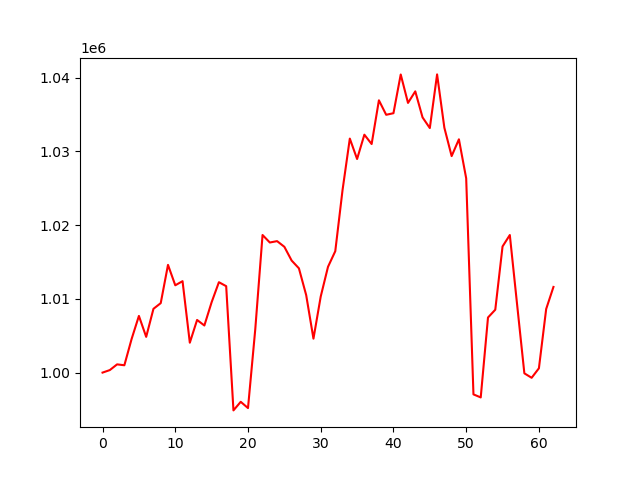

The data file committed next to this chart (first rows):
account_value, date, daily_return
1000000, 2024-10-07, 
1000342, 2024-10-08, 0.0003416
1001116, 2024-10-09, 0.0007739
1000996, 2024-10-10, -0.0001201
1004571, 2024-10-11, 0.003572
1007687, 2024-10-14, 0.003102
1004847, 2024-10-15, -0.002818
1008651, 2024-10-16, 0.003785
1009421, 2024-10-17, 0.0007635
1014612, 2024-10-18, 0.005143
1011841, 2024-10-21, -0.002731
1012401, 2024-10-22, 0.000553
1004054, 2024-10-23, -0.008244
1007139, 2024-10-24, 0.003073
1006389, 2024-10-25, -0.0007446
1009552, 2024-10-28, 0.003142
1012261, 2024-10-29, 0.002684
1011723, 2024-10-30, -0.0005316
994872, 2024-10-31, -0.01666
996038, 2024-11-01, 0.001172
995187, 2024-11-04, -0.0008543
1005888, 2024-11-05, 0.01075
1018664, 2024-11-06, 0.0127
1017645, 2024-11-07, -0.0009999
1017833, 2024-11-08, 0.0001848
1017063, 2024-11-11, -0.0007568
1015199, 2024-11-12, -0.001833
1014144, 2024-11-13, -0.00104
1010512, 2024-11-14, -0.00358
1004606, 2024-11-15, -0.005845
1010321, 2024-11-18, 0.005688
1014346, 2024-11-19, 0.003985
1016467, 2024-11-20, 0.002091
1024763, 2024-11-21, 0.008161
1031741, 2024-11-22, 0.00681
1028972, 2024-11-25, -0.002684
1032270, 2024-11-26, 0.003205
1031003, 2024-11-27, -0.001228
1036933, 2024-11-29, 0.005752
1034970, 2024-12-02, -0.001893
1035183, 2024-12-03, 0.0002053
1040435, 2024-12-04, 0.005073
1036580, 2024-12-05, -0.003705
1038147, 2024-12-06, 0.001512
1034616, 2024-12-09, -0.003401
1033169, 2024-12-10, -0.001399
1040448, 2024-12-11, 0.007045
1033214, 2024-12-12, -0.006953
1029367, 2024-12-13, -0.003723
1031644, 2024-12-16, 0.002211
1026356, 2024-12-17, -0.005125
997046, 2024-12-18, -0.02856
996633, 2024-12-19, -0.0004146
1007474, 2024-12-20, 0.01088
1008528, 2024-12-23, 0.001047
1017110, 2024-12-24, 0.008509
1018661, 2024-12-26, 0.001525
1009251, 2024-12-27, -0.009238
999900, 2024-12-30, -0.009265
999295, 2024-12-31, -0.0006049
... 3 more rows
